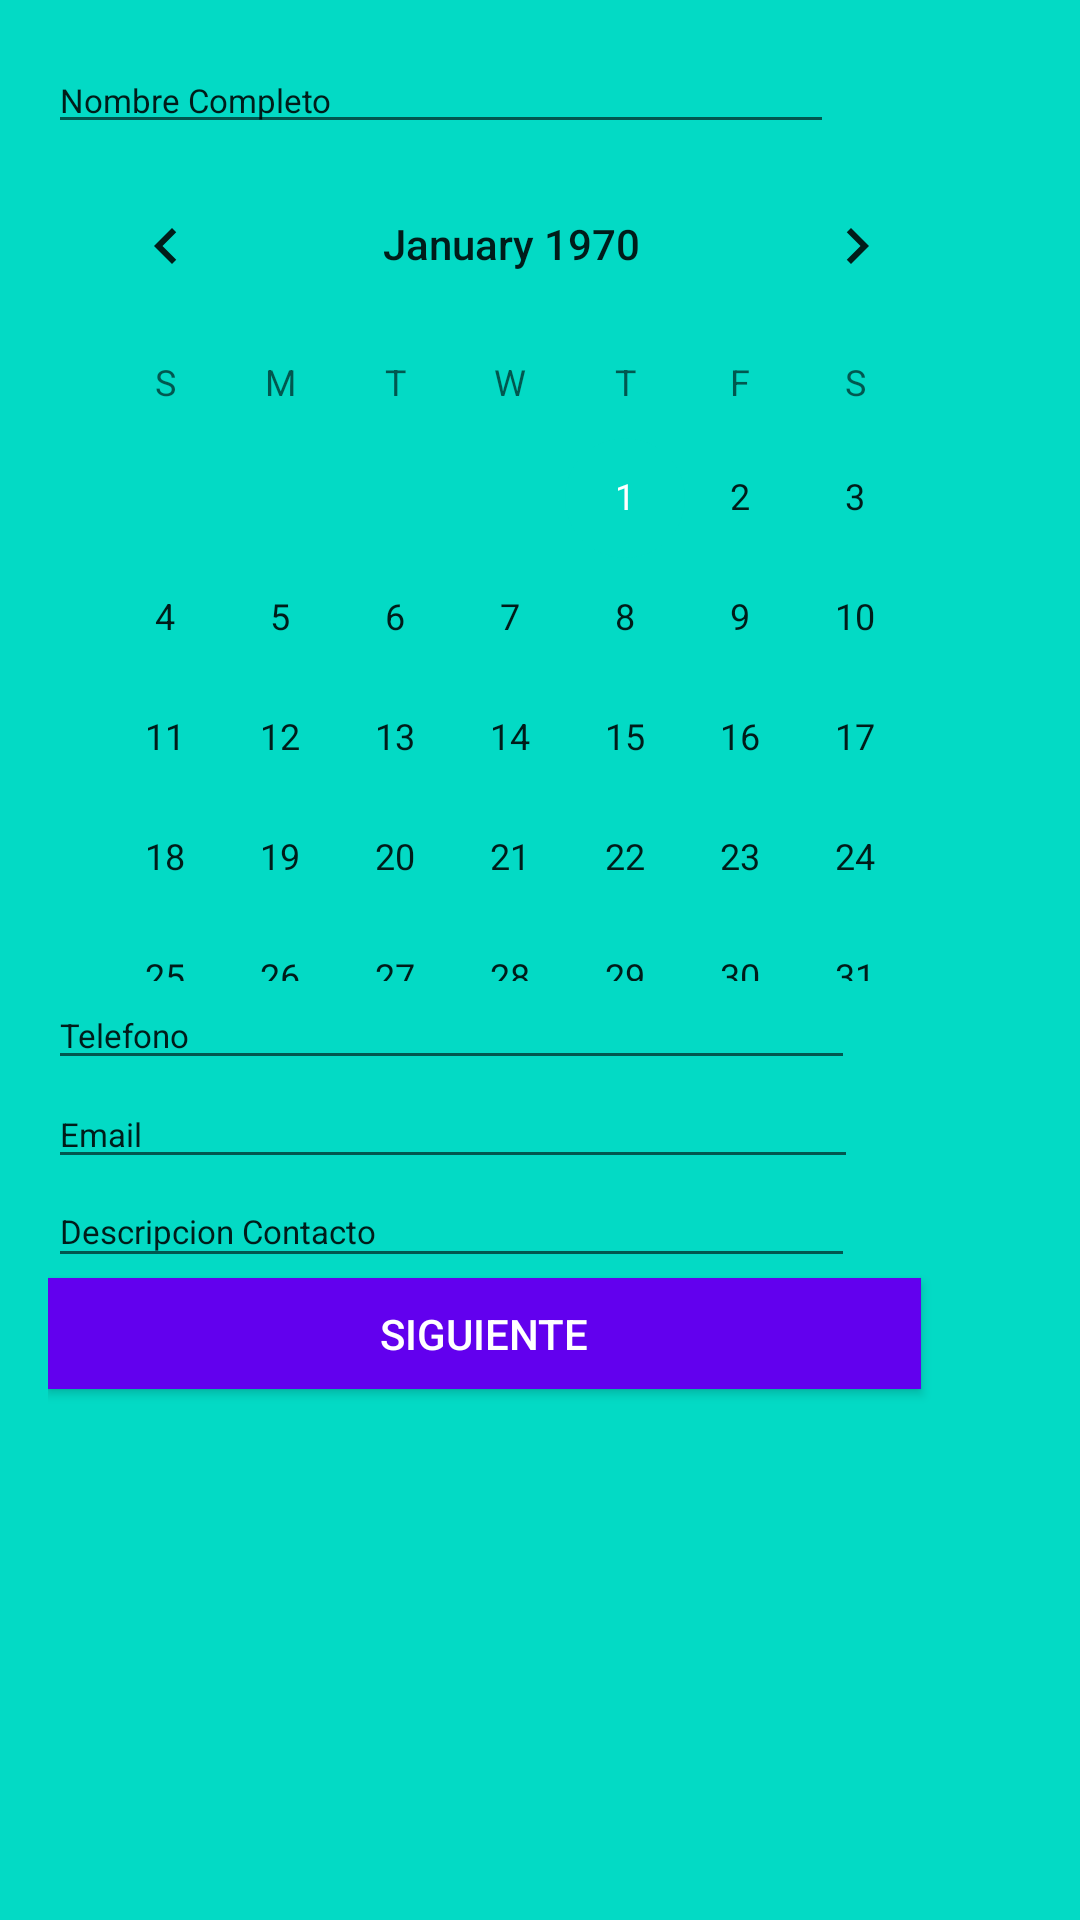

The Android layout XML behind this screen, and the referenced resources:
<!-- AndroidManifest.xml: application theme AppTheme -->
<!-- res/layout/activity_vista_dos_backup.xml -->
<?xml version="1.0" encoding="utf-8"?>
<androidx.constraintlayout.widget.ConstraintLayout xmlns:android="http://schemas.android.com/apk/res/android"
    xmlns:app="http://schemas.android.com/apk/res-auto"
    xmlns:tools="http://schemas.android.com/tools"
    android:layout_width="match_parent"
    android:layout_height="match_parent"



    tools:context=".VistaDosBackup">


    <LinearLayout
        android:layout_width="398dp"
        android:layout_height="589dp"


        android:orientation="vertical"
        android:paddingLeft="16dp"
        android:paddingTop="16dp"
        android:paddingRight="16dp"
        android:paddingBottom="64dp"
        app:layout_constraintTop_toTopOf="parent"

        tools:ignore="MissingConstraints">

        <EditText
            android:id="@+id/txtNombre"
            android:layout_width="262dp"
            android:layout_height="32dp"
            android:ems="10"
            android:inputType="textPersonName"
            android:text="Nombre Completo"
            android:textSize="11dp"
            tools:ignore="Suspicious0dp" />

        <CalendarView
            android:id="@+id/calendarView"
            android:layout_width="309dp"
            android:layout_height="279dp"
            android:textSize="11dp"


            />

        <EditText
            android:id="@+id/editText10"
            android:layout_width="269dp"
            android:layout_height="33dp"
            android:ems="10"
            android:inputType="textPersonName"
            android:text="Telefono"
            android:textSize="11dp"

            app:layout_constraintTop_toBottomOf="@+id/calendarView"
            tools:layout_editor_absoluteX="45dp" />

        <EditText
            android:id="@+id/editText7"
            android:layout_width="270dp"
            android:layout_height="33dp"
            android:ems="10"
            android:inputType="textPersonName"
            android:text="Email"
            android:textSize="11dp"

            tools:layout_editor_absoluteX="45dp"
            tools:layout_editor_absoluteY="497dp" />

        <EditText
            android:id="@+id/editText8"
            android:layout_width="269dp"
            android:layout_height="33dp"
            android:ems="10"
            android:gravity="start|top"
            android:text="Descripcion Contacto"
            android:textSize="11dp"
            app:layout_constraintTop_toBottomOf="@+id/editText10"
            tools:layout_editor_absoluteX="45dp" />


        <Button
            android:id="@+id/button2"
            android:layout_width="291dp"
            android:layout_height="37dp"
            android:background="@color/colorPrimary"
            android:text="@string/btn_continue_name"
            android:textColor="@color/btnColors"
            tools:layout_editor_absoluteX="-16dp"
            tools:layout_editor_absoluteY="500dp" />


    </LinearLayout>


</androidx.constraintlayout.widget.ConstraintLayout>
<!-- resources referenced by this layout -->
<resources>
  <color name="btnColors">#FFFFFF</color>
  <color name="colorPrimary">#6200EE</color>
  <string name="btn_continue_name">Siguiente</string>
  <style name="AppTheme" parent="Theme.AppCompat.Light.DarkActionBar">
          
  
          <item name="colorPrimary">@color/colorPrimary</item>
          <item name="colorPrimaryDark">@color/colorPrimaryDark</item>
          <item name="colorAccent">@color/colorAccent</item>
          <item name="android:statusBarColor">@color/colorAccent</item>
          <item name="android:background">@color/colorAccent</item>
          <item name="android:navigationBarColor">@color/colorAccent</item>
  
      </style>
  <color name="colorPrimaryDark">#3700B3</color>
  <color name="colorAccent">#03DAC5</color>
</resources>
